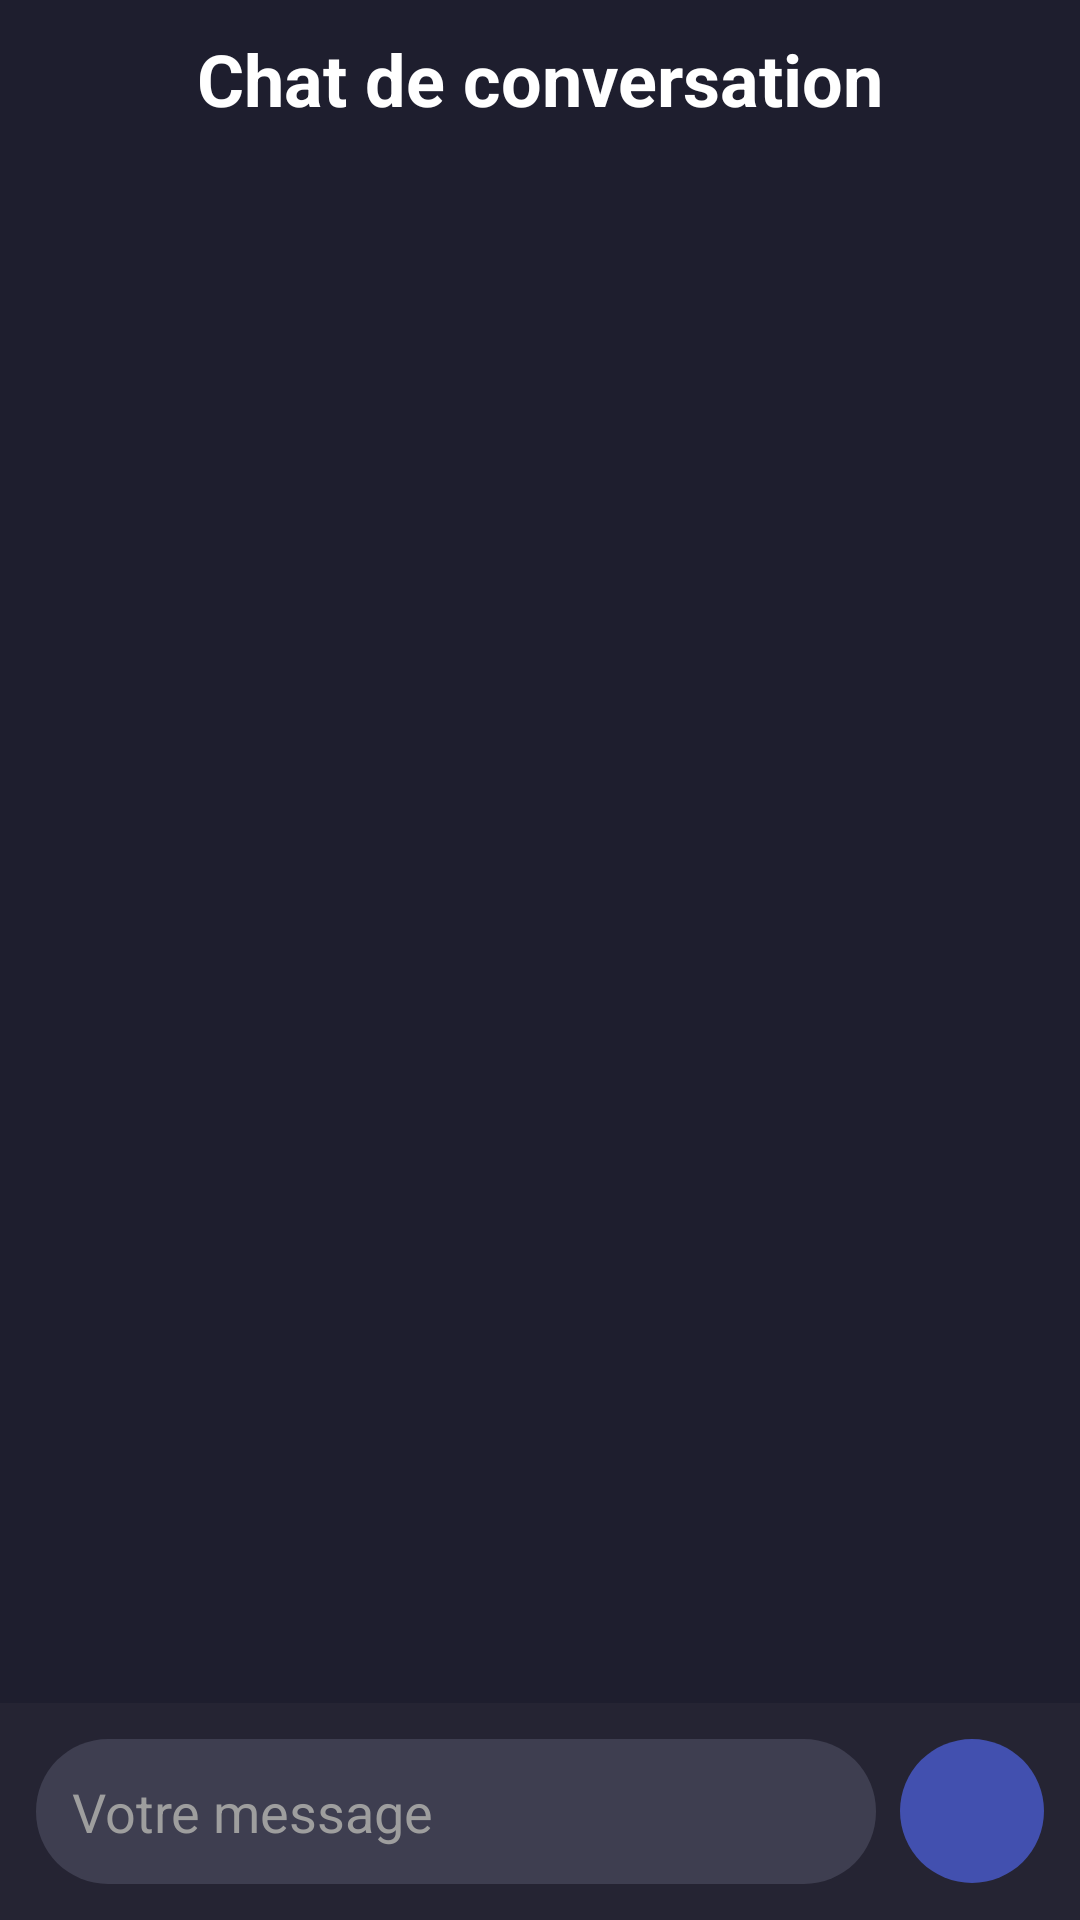

Write the Android layout XML for this screen, with the resource values it uses.
<!-- AndroidManifest.xml: application theme Theme.SmartChess -->
<!-- res/layout/chat_dialog.xml -->
<?xml version="1.0" encoding="utf-8"?>
<LinearLayout xmlns:android="http://schemas.android.com/apk/res/android"
    android:layout_width="match_parent"
    android:layout_height="match_parent"
    android:orientation="vertical"
    android:background="#1E1E2E"
    android:padding="0dp"
    android:layout_margin="0dp">

    <TextView
        android:layout_gravity="center_horizontal"
        android:layout_width="wrap_content"
        android:layout_height="wrap_content"
        android:text="Chat de conversation"
        android:textSize="24sp"
        android:textStyle="bold"
        android:paddingVertical="10dp"
        android:textColor="@color/white"
        android:layout_centerVertical="true"/>

    <androidx.recyclerview.widget.RecyclerView
        android:id="@+id/recyclerViewChat"
        android:layout_width="match_parent"
        android:layout_height="0dp"
        android:layout_weight="1"
        android:padding="8dp"
        android:scrollbars="vertical"
        android:fadeScrollbars="false"
        android:scrollbarThumbVertical="@drawable/scrollbar_thumb"
        android:clipToPadding="false"/>

    <LinearLayout
        android:layout_width="match_parent"
        android:layout_height="wrap_content"
        android:orientation="horizontal"
        android:padding="12dp"
        android:background="#252433"
        android:layout_marginTop="0dp"
        android:layout_marginBottom="0dp">

        <EditText
            android:id="@+id/editTextMessage"
            android:layout_width="0dp"
            android:layout_height="wrap_content"
            android:layout_weight="1"
            android:hint="Votre message"
            android:textColorHint="#9E9E9E"
            android:textColor="@color/white"
            android:background="@drawable/edit_text"
            android:padding="12dp"
            android:minHeight="48dp"/>

        <Space
            android:layout_width="8dp"
            android:layout_height="0dp"/>

        <ImageButton
            android:id="@+id/buttonSend"
            android:layout_width="48dp"
            android:layout_height="48dp"
            android:background="@drawable/send_button"
            android:src="@drawable/ic_send"
            android:contentDescription="Envoyer"/>
    </LinearLayout>
</LinearLayout>
<!-- resources referenced by this layout -->
<resources>
  <color name="white">#FFFFFFFF</color>
  <!-- drawable edit_text (drawable) -->
  <?xml version="1.0" encoding="utf-8"?>
  <shape xmlns:android="http://schemas.android.com/apk/res/android"
      android:shape="rectangle">
      <solid android:color="#3E3E50" />
      <corners android:radius="24dp" />
  </shape>
  <!-- drawable scrollbar_thumb (drawable) -->
  <?xml version="1.0" encoding="utf-8"?>
  <shape xmlns:android="http://schemas.android.com/apk/res/android">
      <solid android:color="#757589" />
      <corners android:radius="4dp" />
      <size android:width="4dp" />
  </shape>
  <!-- drawable send_button (drawable) -->
  <?xml version="1.0" encoding="utf-8"?>
  <shape xmlns:android="http://schemas.android.com/apk/res/android"
      android:shape="oval">
      <solid android:color="#4250AF" />
  </shape>
  <style name="Theme.SmartChess" parent="Base.Theme.SmartChess" />
  <style name="Base.Theme.SmartChess" parent="Theme.Material3.DayNight.NoActionBar">
          <item name="android:statusBarColor">#1B1A25</item>
          
          
      </style>
</resources>
